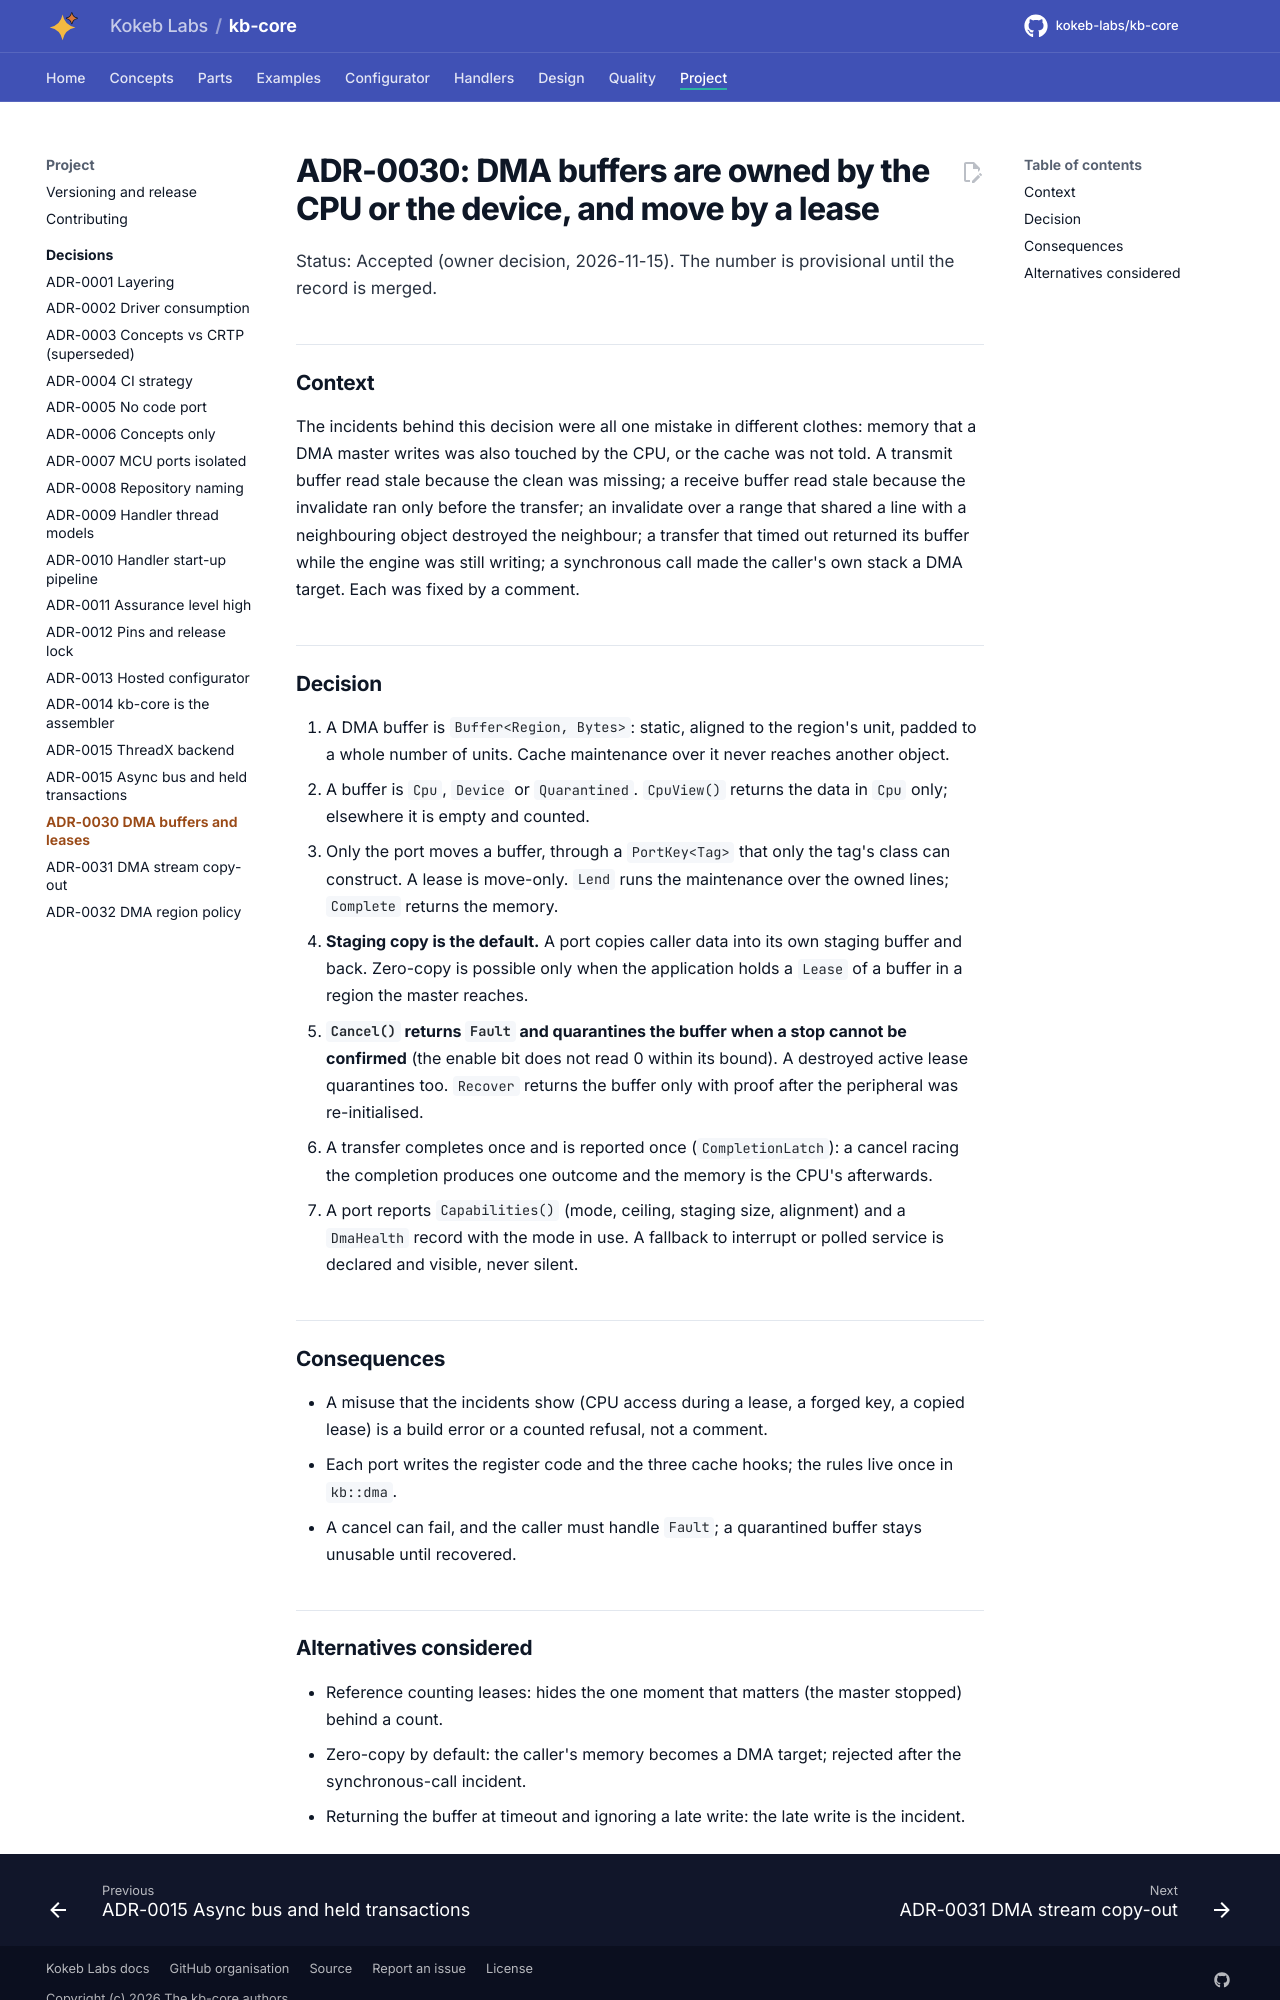

repository: kokeb-labs/kb-core · page: v0.1.0-rc.1/adr/ADR-0030-dma-buffers-and-leases/index.html · generator: mkdocs

# ADR-0030: DMA buffers are owned by the CPU or the device, and move by a lease

Status: Accepted (owner decision, 2026-11-15). The number is provisional until the record is merged.

## Context

The incidents behind this decision were all one mistake in different clothes: memory that a DMA master writes was
also touched by the CPU, or the cache was not told. A transmit buffer read stale because the clean was missing; a
receive buffer read stale because the invalidate ran only before the transfer; an invalidate over a range that shared
a line with a neighbouring object destroyed the neighbour; a transfer that timed out returned its buffer while the
engine was still writing; a synchronous call made the caller's own stack a DMA target. Each was fixed by a comment.

## Decision

1. A DMA buffer is `Buffer<Region, Bytes>`: static, aligned to the region's unit, padded to a whole number of
   units. Cache maintenance over it never reaches another object.
2. A buffer is `Cpu`, `Device` or `Quarantined`. `CpuView()` returns the data in `Cpu` only; elsewhere it is empty and
   counted.
3. Only the port moves a buffer, through a `PortKey<Tag>` that only the tag's class can construct. A lease is
   move-only. `Lend` runs the maintenance over the owned lines; `Complete` returns the memory.
4. **Staging copy is the default.** A port copies caller data into its own staging buffer and back. Zero-copy is
   possible only when the application holds a `Lease` of a buffer in a region the master reaches.
5. **`Cancel()` returns `Fault` and quarantines the buffer when a stop cannot be confirmed** (the enable bit does not
   read 0 within its bound). A destroyed active lease quarantines too. `Recover` returns the buffer only with proof
   after the peripheral was re-initialised.
6. A transfer completes once and is reported once (`CompletionLatch`): a cancel racing the completion produces one
   outcome and the memory is the CPU's afterwards.
7. A port reports `Capabilities()` (mode, ceiling, staging size, alignment) and a `DmaHealth` record with the mode
   in use. A fallback to interrupt or polled service is declared and visible, never silent.

## Consequences

- A misuse that the incidents show (CPU access during a lease, a forged key, a copied lease) is a build error or a
  counted refusal, not a comment.
- Each port writes the register code and the three cache hooks; the rules live once in `kb::dma`.
- A cancel can fail, and the caller must handle `Fault`; a quarantined buffer stays unusable until recovered.
